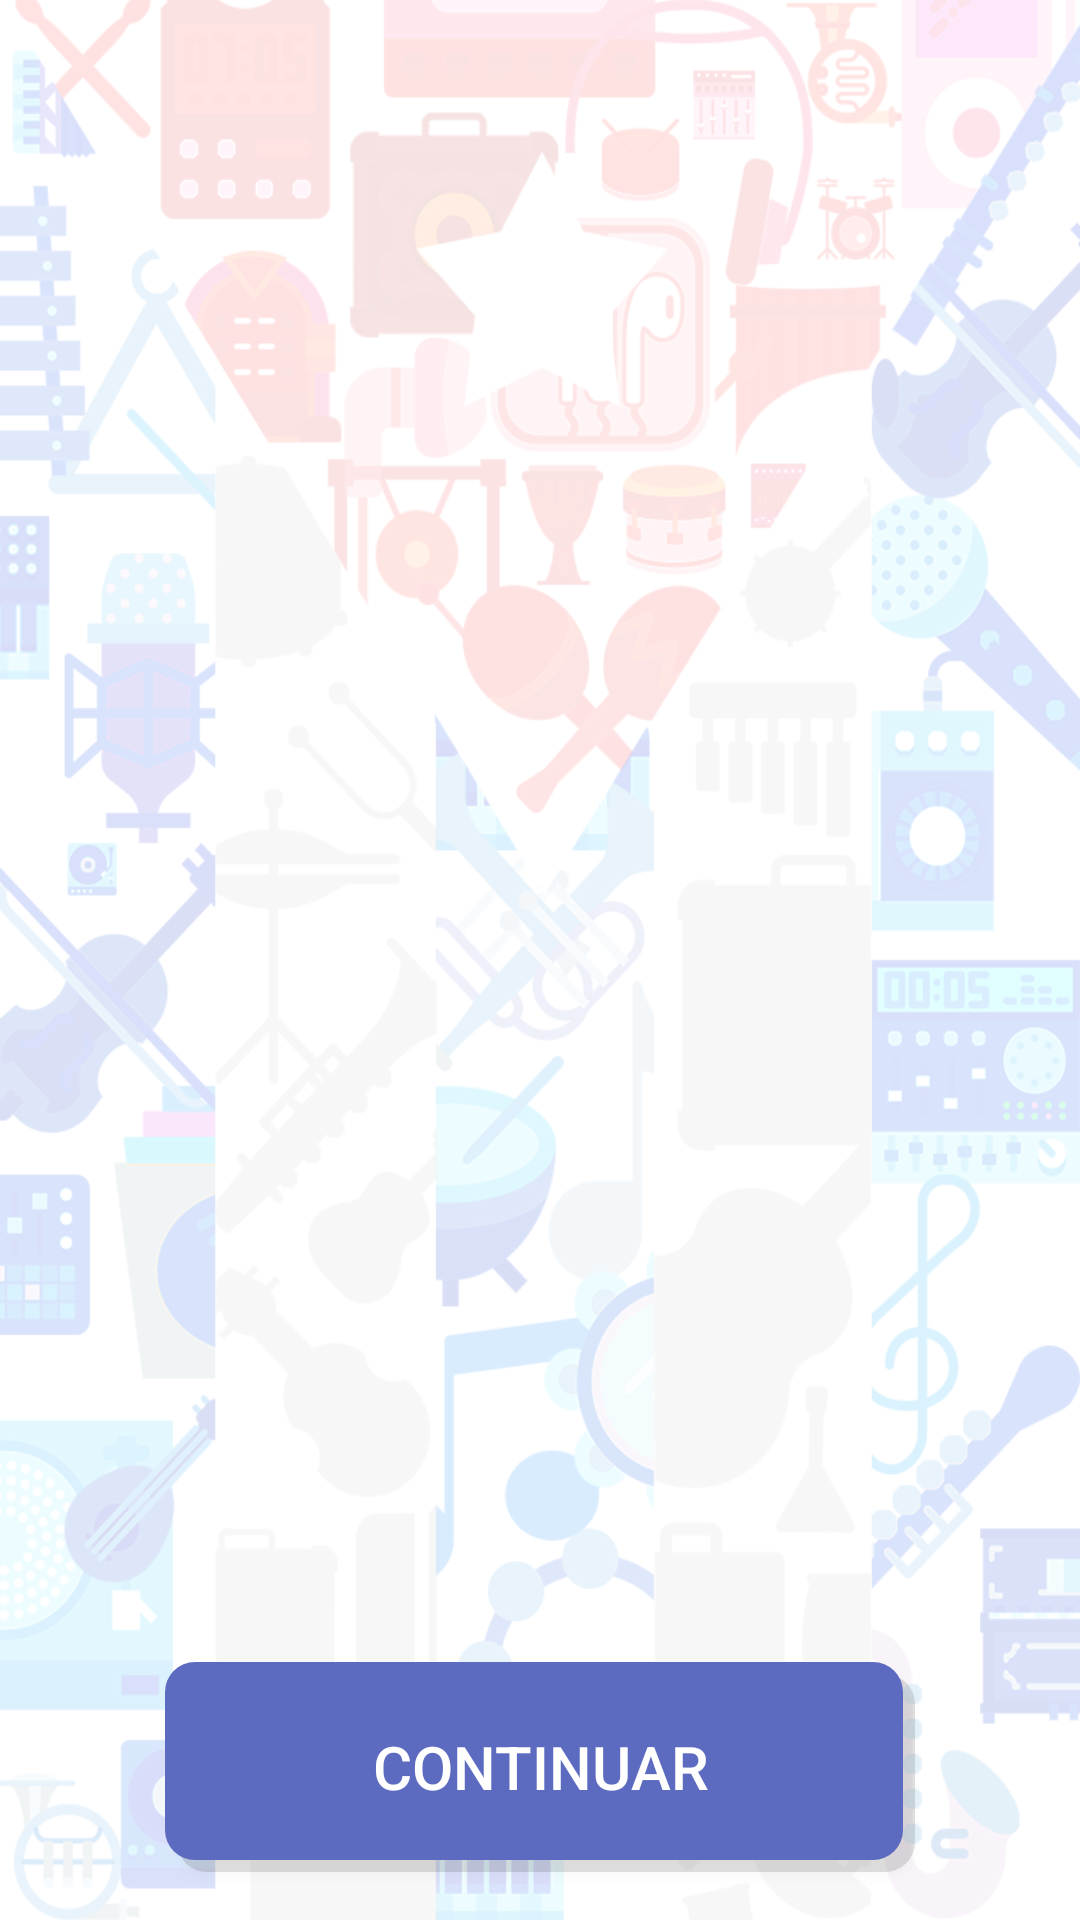

Produce the Android XML layout that renders to this screen, including the resource entries it uses.
<!-- AndroidManifest.xml: application theme AppTheme -->
<!-- res/layout/activity_result.xml -->
<?xml version="1.0" encoding="utf-8"?>
<RelativeLayout xmlns:android="http://schemas.android.com/apk/res/android"
    xmlns:tools="http://schemas.android.com/tools"
    android:layout_width="match_parent"
    android:layout_height="match_parent"
    android:background="@mipmap/background"
    tools:context=".view.ResultActivity">

    <LinearLayout
        android:orientation="vertical"
        android:layout_width="match_parent"
        android:layout_height="wrap_content"
        android:id="@+id/linearLayout"
        android:paddingLeft="@dimen/activity_horizontal_margin"
        android:paddingRight="@dimen/activity_horizontal_margin"
        android:paddingTop="@dimen/activity_vertical_margin"
        >

        <TextView
            android:layout_width="match_parent"
            android:layout_height="match_parent"
            android:text=""
            android:id="@+id/resultTextView"
            style="@style/ResultText"/>

        <TextView
            android:layout_width="wrap_content"
            android:layout_height="wrap_content"
            android:text=""
            android:id="@+id/extraTextView"
            style="@style/ExtraResult"

            />

    </LinearLayout>

    <Button
        android:text="@string/next"
        android:id="@+id/nextButton"
        style="@style/ButtonMain"
        android:layout_alignParentBottom="true"
        android:layout_centerHorizontal="true"
        android:layout_marginBottom="@dimen/activity_vertical_margin"
        />


</RelativeLayout>
<!-- resources referenced by this layout -->
<resources>
  <dimen name="activity_horizontal_margin">16dp</dimen>
  <dimen name="activity_vertical_margin">16dp</dimen>
  <!-- mipmap background: png bitmap (mipmap, 218389 bytes) -->
  <string name="next">Continuar</string>
  <style name="ButtonMain" parent="Button">
          <item name="android:gravity">center</item>
          <item name="android:layout_height">@dimen/button_main_height</item>
          <item name="android:layout_width">@dimen/button_main_width</item>
          <item name="android:layout_gravity">center_horizontal</item>
          <item name="android:textSize">20sp</item>
      </style>
  <style name="ExtraResult">
          <item name="android:layout_centerHorizontal">true</item>
          <item name="android:layout_gravity">center</item>
          <item name="android:layout_marginTop">@dimen/activity_vertical_margin</item>
          <item name="android:textSize">@dimen/extra_size</item>
      </style>
  <style name="ResultText">
          <item name="android:textSize">@dimen/result_size</item>
                  
          <item name="android:layout_centerHorizontal">true</item>
          <item name="android:gravity">center</item>
      </style>
  <style name="AppTheme" parent="Theme.AppCompat.Light.NoActionBar">
          
          <item name="colorPrimary">@color/colorPrimary</item>
          <item name="colorPrimaryDark">@color/colorPrimaryDark</item>
          <item name="colorAccent">@color/colorAccent</item>
      </style>
  <style name="Button">
          <item name="android:textColor">@android:color/white</item>
          <item name="android:textSize">12sp</item>
          <item name="android:layout_height">@dimen/button_height</item>
          <item name="android:layout_width">@dimen/button_width</item>
          <item name="android:background">@drawable/button</item>
          
          
          
          
          
      </style>
  <dimen name="button_main_height">70dp</dimen>
  <dimen name="button_main_width">250dp</dimen>
  <dimen name="extra_size">16sp</dimen>
  <dimen name="result_size">40sp</dimen>
  <color name="colorPrimary">#f44336</color>
  <color name="colorPrimaryDark">#cc2d35</color>
  <color name="colorAccent">#ffffff</color>
  <dimen name="button_height">60dp</dimen>
  <dimen name="button_width">200dp</dimen>
  <!-- drawable button (drawable) -->
  <selector xmlns:android="http://schemas.android.com/apk/res/android">
      <item android:state_pressed="true">
          <layer-list>
              <item android:left="4dp" android:top="4dp">
                  <shape>
                      <solid android:color="@color/btnPressed" />
                      <corners android:radius="10dp"/>
                  </shape>
              </item>
          </layer-list>
      </item>
      <item>
          <layer-list>
              
              <item android:left="4dp" android:top="4dp">
                  <shape>
                      <solid android:color="@color/colorShadow" />
                      <corners android:radius="10dp"/>
                  </shape>
              </item>
              
              <item android:bottom="4dp" android:right="4dp">
                  <shape>
                      <solid android:color="@color/btnNormal" />
                      <corners android:radius="10dp"/>
                  </shape>
              </item>
          </layer-list>
      </item>
  </selector>
  <color name="btnPressed">#3f51b5</color>
  <color name="colorShadow">#1e000000</color>
  <color name="btnNormal">#5c6bc0</color>
</resources>
